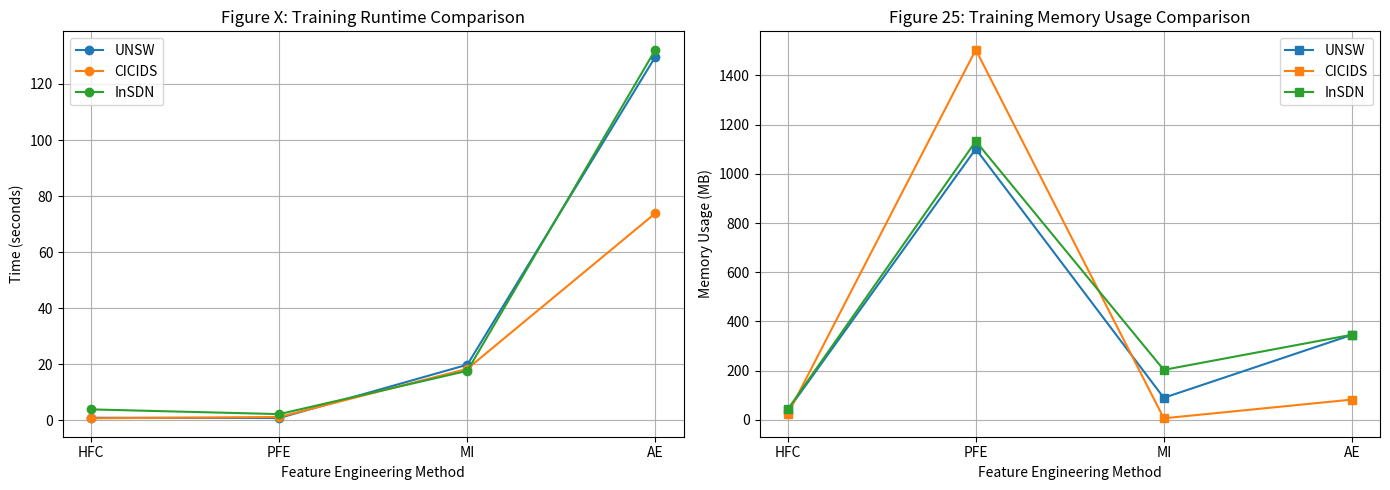

Python code for this plot:
import matplotlib.pyplot as plt

# Methods and datasets
methods = ['HFC', 'PFE', 'MI', 'AE']
datasets = ['UNSW', 'CICIDS', 'InSDN']

# Runtime data (seconds)
runtime = {
    'UNSW': [0.856, 0.776, 19.790, 129.698],
    'CICIDS': [0.661, 1.121, 18.319, 73.849],
    'InSDN': [3.836, 2.153, 17.598, 132.219]
}

# Memory usage data (MB)
memory = {
    'UNSW': [39.00, 1101.25, 89.80, 345.48],
    'CICIDS': [23.34, 1504.41, 6.57, 82.57],
    'InSDN': [42.80, 1132.70, 203.40, 346.10]
}

# Setup side-by-side plots
fig, axs = plt.subplots(1, 2, figsize=(14, 5))

# Plot Runtime
for ds in datasets:
    axs[0].plot(methods, runtime[ds], marker='o', label=ds)
axs[0].set_title("Figure X: Training Runtime Comparison")
axs[0].set_xlabel("Feature Engineering Method")
axs[0].set_ylabel("Time (seconds)")
axs[0].legend()
axs[0].grid(True)

# Plot Memory
for ds in datasets:
    axs[1].plot(methods, memory[ds], marker='s', label=ds)
axs[1].set_title("Figure 25: Training Memory Usage Comparison")
axs[1].set_xlabel("Feature Engineering Method")
axs[1].set_ylabel("Memory Usage (MB)")
axs[1].legend()
axs[1].grid(True)

plt.tight_layout()
plt.show()
